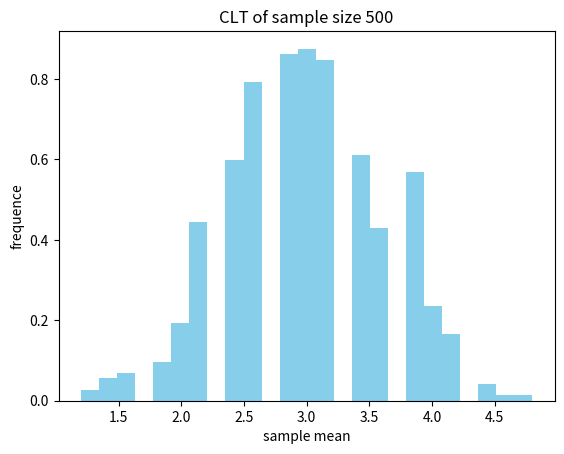

This chart was generated by the following Python code:
import numpy as np
import pandas as pd
import seaborn as sb
import matplotlib.pyplot as plt

num_sample = 500
sample_size = 5

avg = []

for value in range(num_sample):
    sample = np.random.randint(1,6,sample_size)
    avg.append(np.mean(sample)) 

plt.hist(avg,bins=25,color="skyblue",density=True)
plt.xlabel("sample mean")
plt.ylabel("frequence")
plt.title("CLT of sample size 500")
plt.show()